Photos from the image-classification dataset "Data_CMC_COADEL_1" in the GitHub repository jmwolf82/XAI_Healthcare. Its 2 classes are: mitosis, non-mitosis.

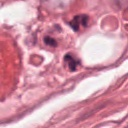
Label: non-mitosis

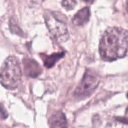
Label: non-mitosis

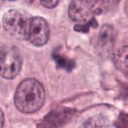
Label: mitosis

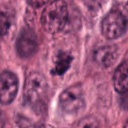
Label: mitosis

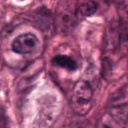
Label: mitosis

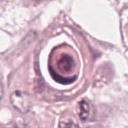
Label: non-mitosis
